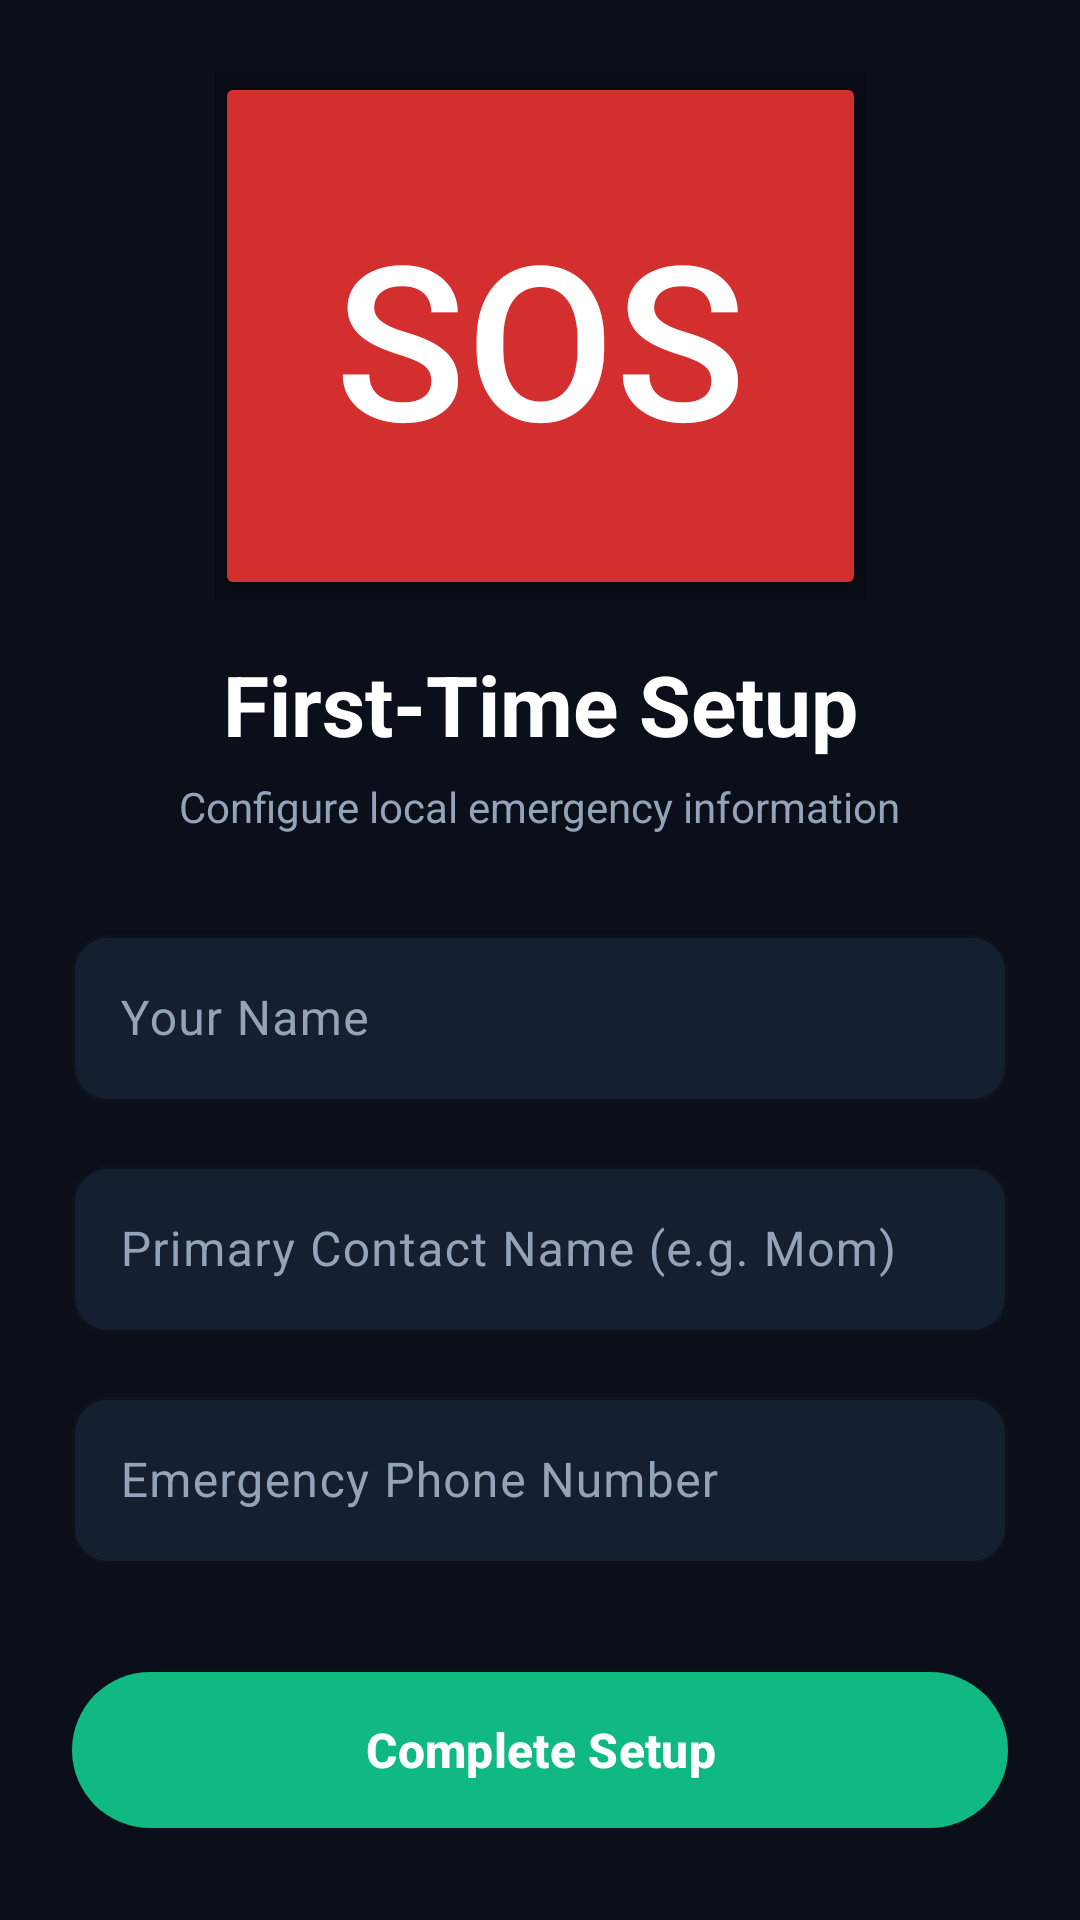

This screen was rendered from an Android layout file. Write that file and the resources it references.
<!-- AndroidManifest.xml: application theme Theme.SosAlerter -->
<!-- res/layout/activity_setup.xml -->
<?xml version="1.0" encoding="utf-8"?>
<androidx.constraintlayout.widget.ConstraintLayout xmlns:android="http://schemas.android.com/apk/res/android"
    xmlns:app="http://schemas.android.com/apk/res-auto"
    android:layout_width="match_parent"
    android:layout_height="match_parent"
    android:background="@drawable/main_bg_gradient"
    android:padding="24dp">

    <LinearLayout xmlns:android="http://schemas.android.com/apk/res/android"
        android:id="@+id/ivSetupLogo"
        android:layout_width="wrap_content"
        android:layout_height="wrap_content"
        android:gravity="center"
        app:layout_constraintEnd_toEndOf="parent"
        app:layout_constraintStart_toStartOf="parent"
        app:layout_constraintTop_toTopOf="parent"
        android:background="#33000000">
        <Button
            android:layout_width="wrap_content"
            android:layout_height="wrap_content"
            android:text="SOS"
            android:textSize="72sp"
            android:textColor="#FFFFFF"
            android:backgroundTint="#D32F2F"
            android:padding="40dp"
            android:fontFamily="sans-serif-medium" />
    </LinearLayout>


    <TextView
        android:id="@+id/tvSetupTitle"
        android:layout_width="wrap_content"
        android:layout_height="wrap_content"
        android:layout_marginTop="16dp"
        android:text="@string/first_time_setup"
        android:textColor="@color/white"
        android:textSize="28sp"
        android:textStyle="bold"
        app:layout_constraintEnd_toEndOf="parent"
        app:layout_constraintStart_toStartOf="parent"
        app:layout_constraintTop_toBottomOf="@id/ivSetupLogo" />

    <TextView
        android:id="@+id/tvSetupSubtitle"
        android:layout_width="wrap_content"
        android:layout_height="wrap_content"
        android:layout_marginTop="6dp"
        android:text="@string/configure_local_emergency_information"
        android:textColor="@color/text_secondary"
        android:textSize="14sp"
        app:layout_constraintEnd_toEndOf="parent"
        app:layout_constraintStart_toStartOf="parent"
        app:layout_constraintTop_toBottomOf="@id/tvSetupTitle" />

    
    <com.google.android.material.textfield.TextInputLayout
        android:id="@+id/tilUserName"
        android:layout_width="match_parent"
        android:layout_height="wrap_content"
        android:layout_marginTop="28dp"
        android:hint="@string/your_name"
        app:hintTextColor="@color/text_secondary"
        app:boxStrokeColor="@color/accent_blue"
        app:boxBackgroundColor="@color/card_bg"
        app:boxCornerRadiusTopStart="12dp"
        app:boxCornerRadiusTopEnd="12dp"
        app:boxCornerRadiusBottomStart="12dp"
        app:boxCornerRadiusBottomEnd="12dp"
        app:layout_constraintTop_toBottomOf="@id/tvSetupSubtitle">

        <com.google.android.material.textfield.TextInputEditText
            android:id="@+id/etUserName"
            android:layout_width="match_parent"
            android:layout_height="wrap_content"
            android:inputType="textPersonName"
            android:textColor="@color/white" />
    </com.google.android.material.textfield.TextInputLayout>

    
    <com.google.android.material.textfield.TextInputLayout
        android:id="@+id/tilContactName"
        android:layout_width="match_parent"
        android:layout_height="wrap_content"
        android:layout_marginTop="16dp"
        android:hint="@string/primary_contact_name_e_g_mom"
        app:hintTextColor="@color/text_secondary"
        app:boxStrokeColor="@color/accent_blue"
        app:boxBackgroundColor="@color/card_bg"
        app:boxCornerRadiusTopStart="12dp"
        app:boxCornerRadiusTopEnd="12dp"
        app:boxCornerRadiusBottomStart="12dp"
        app:boxCornerRadiusBottomEnd="12dp"
        app:layout_constraintTop_toBottomOf="@id/tilUserName">

        <com.google.android.material.textfield.TextInputEditText
            android:id="@+id/etContactName"
            android:layout_width="match_parent"
            android:layout_height="wrap_content"
            android:inputType="textPersonName"
            android:textColor="@color/white" />
    </com.google.android.material.textfield.TextInputLayout>

    
    <com.google.android.material.textfield.TextInputLayout
        android:id="@+id/tilContactPhone"
        android:layout_width="match_parent"
        android:layout_height="wrap_content"
        android:layout_marginTop="16dp"
        android:hint="@string/emergency_phone_number"
        app:hintTextColor="@color/text_secondary"
        app:boxStrokeColor="@color/accent_blue"
        app:boxBackgroundColor="@color/card_bg"
        app:boxCornerRadiusTopStart="12dp"
        app:boxCornerRadiusTopEnd="12dp"
        app:boxCornerRadiusBottomStart="12dp"
        app:boxCornerRadiusBottomEnd="12dp"
        app:layout_constraintTop_toBottomOf="@id/tilContactName">

        <com.google.android.material.textfield.TextInputEditText
            android:id="@+id/etContactPhone"
            android:layout_width="match_parent"
            android:layout_height="wrap_content"
            android:inputType="phone"
            android:textColor="@color/white" />
    </com.google.android.material.textfield.TextInputLayout>

    
    <com.google.android.material.button.MaterialButton
        android:id="@+id/btnCompleteSetup"
        android:layout_width="match_parent"
        android:layout_height="60dp"
        android:layout_marginTop="32dp"
        android:text="@string/complete_setup"
        android:textSize="16sp"
        android:textStyle="bold"
        app:backgroundTint="@color/accent_green"
        app:cornerRadius="30dp"
        app:layout_constraintTop_toBottomOf="@id/tilContactPhone" />

</androidx.constraintlayout.widget.ConstraintLayout>
<!-- resources referenced by this layout -->
<resources>
  <color name="accent_blue">#3B82F6</color>
  <color name="accent_green">#10B981</color>
  <color name="card_bg">#161F30</color>
  <color name="text_secondary">#94A3B8</color>
  <color name="white">#FFFFFFFF</color>
  <string name="complete_setup">Complete Setup</string>
  <string name="configure_local_emergency_information">Configure local emergency information</string>
  <string name="emergency_phone_number">Emergency Phone Number</string>
  <string name="first_time_setup">First-Time Setup</string>
  <string name="primary_contact_name_e_g_mom">Primary Contact Name (e.g. Mom)</string>
  <string name="your_name">Your Name</string>
  <style name="Theme.SosAlerter" parent="Theme.Material3.DayNight.NoActionBar">
          <item name="colorPrimary">@color/m3_primary</item>
          <item name="colorPrimaryContainer">@color/m3_primary_container</item>
          <item name="colorOnPrimary">@color/m3_on_primary</item>
          <item name="colorOnPrimaryContainer">@color/m3_on_primary_container</item>
          <item name="colorSurface">@color/m3_surface</item>
          <item name="colorOnSurface">@color/m3_on_surface</item>
          <item name="colorSurfaceVariant">@color/m3_surface_variant</item>
          <item name="colorOnSurfaceVariant">@color/m3_on_surface_variant</item>
          <item name="colorOutline">@color/m3_outline</item>
  
          <item name="android:statusBarColor">@color/midnight_blue</item>
          <item name="android:navigationBarColor">@color/midnight_dark</item>
          <item name="android:windowBackground">@color/midnight_dark</item>
      </style>
  <color name="m3_primary">#FF5B60</color>
  <color name="m3_primary_container">#3E1012</color>
  <color name="m3_on_primary">#FFFFFF</color>
  <color name="m3_on_primary_container">#FFDAD7</color>
  <color name="m3_surface">#161F30</color>
  <color name="m3_on_surface">#F8FAFC</color>
  <color name="m3_surface_variant">#222D42</color>
  <color name="m3_on_surface_variant">#94A3B8</color>
  <color name="m3_outline">#414856</color>
  <color name="midnight_blue">#0F172A</color>
  <color name="midnight_dark">#0B0F19</color>
</resources>
